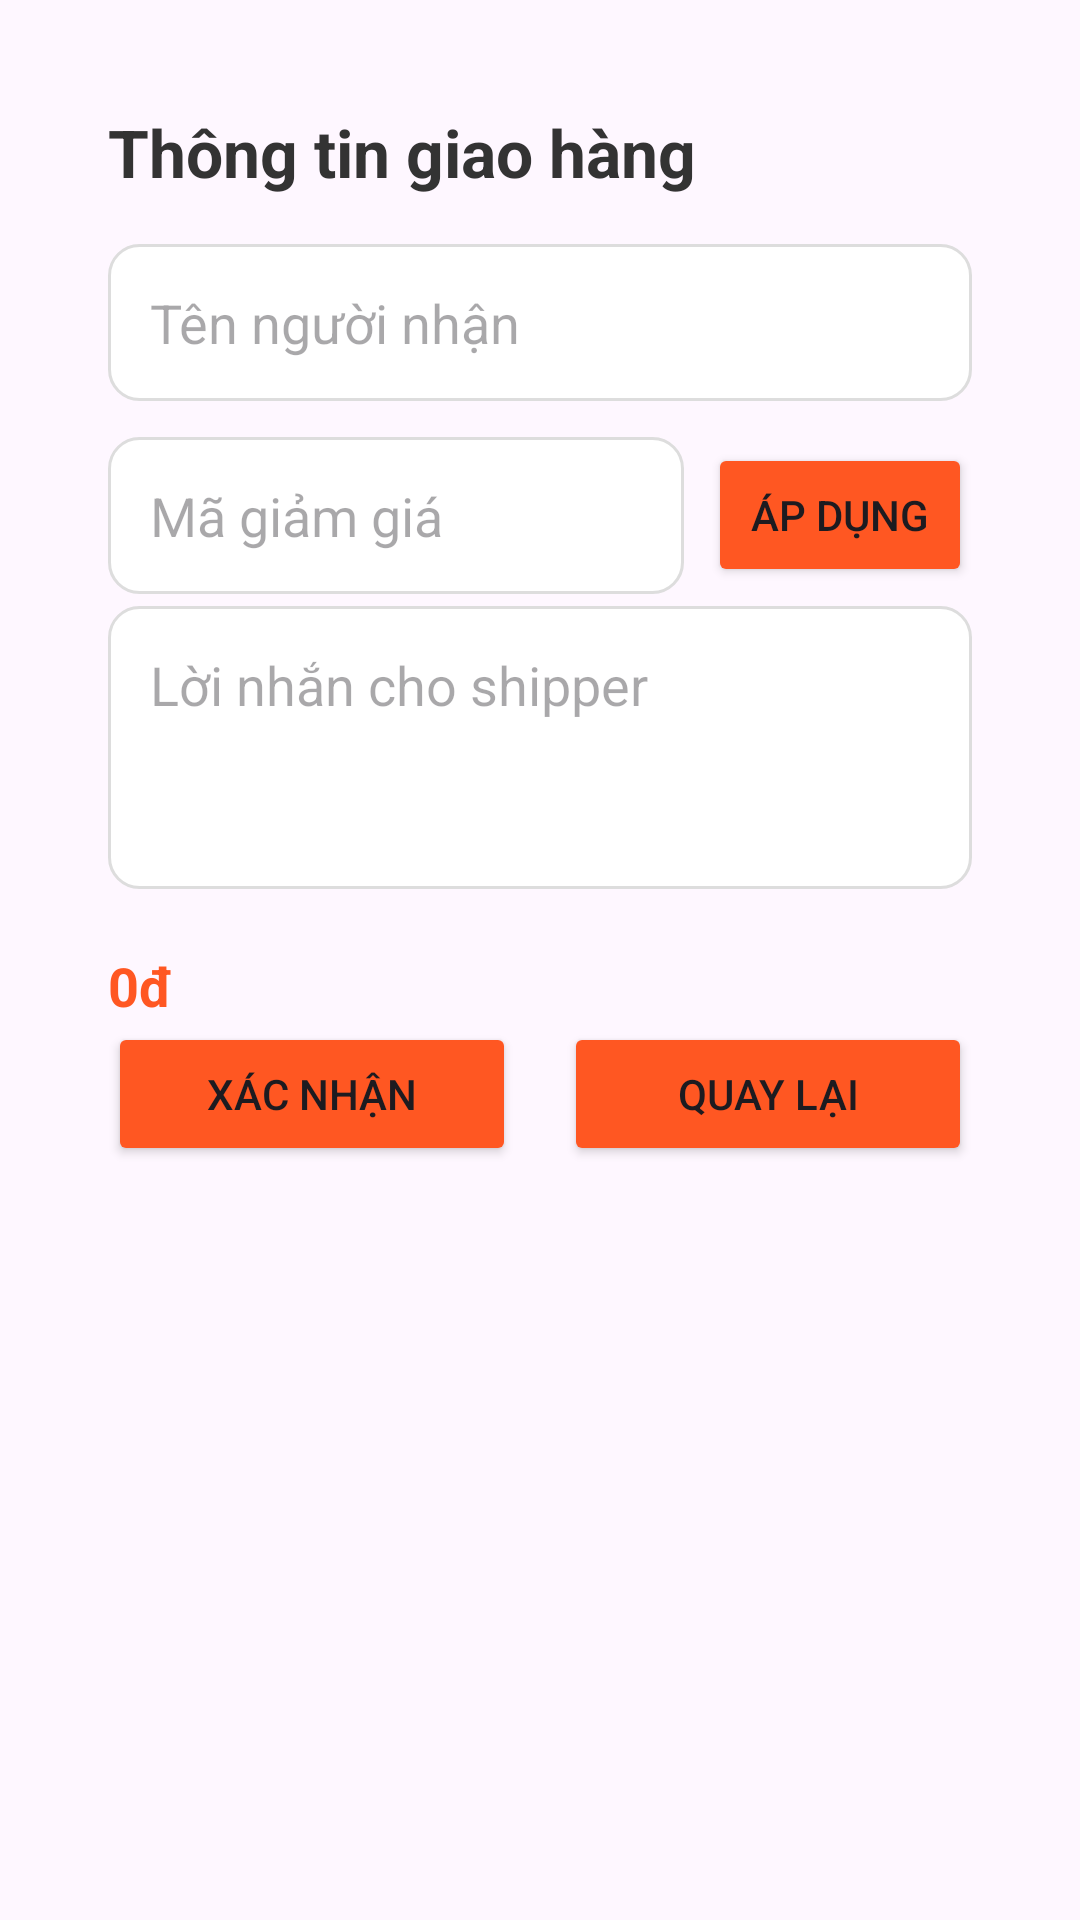

The Android layout XML behind this screen, and the referenced resources:
<!-- AndroidManifest.xml: application theme Theme.Tuan_1 -->
<!-- res/layout/delivery_info.xml -->
<?xml version="1.0" encoding="utf-8"?>
<ScrollView xmlns:android="http://schemas.android.com/apk/res/android"
    xmlns:tools="http://schemas.android.com/tools"
    xmlns:app="http://schemas.android.com/apk/res-auto"
    android:layout_width="match_parent"
    android:layout_height="match_parent"
    android:orientation="vertical"
    android:padding="16dp"
    tools:context=".DeliveryInfoActivity">

    <LinearLayout
        android:orientation="vertical"
        android:padding="20dp"
        android:layout_width="match_parent"
        android:layout_height="wrap_content">

        
        <TextView
            android:text="Thông tin giao hàng"
            android:textSize="22sp"
            android:textStyle="bold"
            android:textColor="#333333"
            android:layout_marginBottom="16dp"
            android:layout_width="wrap_content"
            android:layout_height="wrap_content" />

        
        <EditText
            android:id="@+id/edtName"
            android:hint="Tên người nhận"
            android:padding="14dp"
            android:layout_marginBottom="12dp"
            android:background="@drawable/edittext_bg"
            android:layout_width="match_parent"
            android:layout_height="wrap_content" />

        
        <LinearLayout
            android:layout_width="match_parent"
            android:layout_height="wrap_content"
            android:orientation="horizontal"
            android:gravity="center_vertical"
            android:layout_marginBottom="4dp">

            <EditText
                android:id="@+id/edtVoucher"
                android:hint="Mã giảm giá"
                android:padding="14dp"
                android:background="@drawable/edittext_bg"
                android:layout_width="0dp"
                android:layout_weight="1"
                android:layout_height="wrap_content" />

            <Button
                android:id="@+id/btnApplyVoucher"
                android:layout_width="wrap_content"
                android:layout_height="wrap_content"
                android:text="Áp dụng"
                android:backgroundTint="#FF5722"
                android:layout_marginStart="8dp"/>


        </LinearLayout>

        <TextView
            android:id="@+id/tvVoucherInfo"
            android:layout_width="wrap_content"
            android:layout_height="wrap_content"
            android:textColor="?attr/colorPrimary"
            android:textStyle="bold"
            android:visibility="gone"
            tools:text="Đã áp dụng giảm giá 20%"
            android:layout_marginBottom="12dp"/>

        
        <EditText
            android:id="@+id/edtNote"
            android:hint="Lời nhắn cho shipper"
            android:padding="14dp"
            android:minLines="3"
            android:maxLines="5"
            android:gravity="top"
            android:layout_marginBottom="20dp"
            android:background="@drawable/edittext_bg"
            android:layout_width="match_parent"
            android:layout_height="wrap_content" />

        
        <ScrollView
            android:layout_width="match_parent"
            android:layout_height="0dp"
            android:layout_weight="1">
            <LinearLayout
                android:id="@+id/selected_items_container"
                android:layout_width="match_parent"
                android:layout_height="wrap_content"
                android:orientation="vertical"/>
        </ScrollView>

        
        <TextView
            android:id="@+id/tvTotalPrice"
            android:text="0đ"
            android:textSize="18sp"
            android:textStyle="bold"
            android:textColor="#FF5722"
            android:layout_width="wrap_content"
            android:layout_height="wrap_content"/>
        
        <LinearLayout
            android:orientation="horizontal"
            android:layout_width="match_parent"
            android:layout_height="wrap_content"
            android:weightSum="2">

            <Button
                android:id="@+id/btnConfirm"
                android:text="Xác nhận"
                android:layout_width="0dp"
                android:layout_height="wrap_content"
                android:layout_weight="1"
                android:layout_marginEnd="8dp"
                android:backgroundTint="#FF5722"/>

            <Button
                android:id="@+id/btnBack"
                android:text="Quay lại"
                android:layout_width="0dp"
                android:layout_height="wrap_content"
                android:layout_weight="1"
                android:layout_marginStart="8dp"
                android:backgroundTint="#FF5722"/>
        </LinearLayout>

    </LinearLayout>

</ScrollView>
<!-- resources referenced by this layout -->
<resources>
  <!-- drawable edittext_bg (drawable) -->
  <?xml version="1.0" encoding="utf-8"?>
  <shape xmlns:android="http://schemas.android.com/apk/res/android">
      <solid android:color="#FFFFFF"/>
      <corners android:radius="10dp"/>
      <stroke android:width="1dp" android:color="#DDDDDD"/>
      <padding android:left="10dp" android:top="10dp" android:right="10dp" android:bottom="10dp"/>
  </shape>
  <style name="Theme.Tuan_1" parent="Base.Theme.Tuan_1" />
  <style name="Base.Theme.Tuan_1" parent="Theme.Material3.DayNight.NoActionBar">
          
          
      </style>
</resources>
